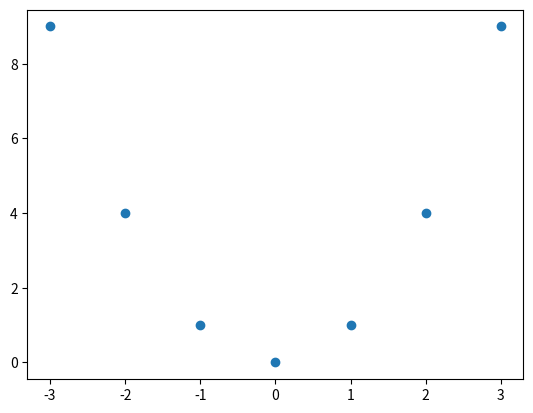

Source code (Python):
# 공분산, 상관계수
# 공분산: 두 변수의 패턴을 확인하기 위해 공분산을 사용. 단위 크기에 영향을 
# 상관계수: 공분산을 표준화. -1 ~ 0 ~ 1. +-1에 근사하면 관계가 강함
import numpy as np
import matplotlib.pyplot as plt

# 두 배열의 공분산을 계산 (1~5, 2~6)
print(np.cov(np.arange(1, 6), np.arange(2, 7)))
# 두 배열의 공분산을 계산 (10~50, 20~60)
print(np.cov(np.arange(10, 60, 10), np.arange(20, 70, 10)))
# 두 배열의 공분산을 계산 (100~500, 200~600)
print(np.cov(np.arange(100, 600, 100), np.arange(200, 700, 100)))
# 한 배열이 모두 같은 값일 때 공분산 계산
print(np.cov(np.arange(1, 6), (3, 3, 3, 3, 3)))
# 두 배열이 반대 방향일 때 공분산 계산 (1~5, 6~2)
print(np.cov(np.arange(1, 6), np.arange(6, 1, -1)))
print("-------------")

x = [8, 3, 6, 6, 9, 4, 3, 9, 3, 4]  # x 데이터
print('x의 평균:', np.mean(x))  # x의 평균 출력
print('x의 분산:', np.var(x))  # x의 분산 출력

y = [60, 20, 40, 60, 90, 50, 10, 80, 40, 50]  # y 데이터
print('y의 평균:', np.mean(y))  # y의 평균 출력
print('y의 분산:', np.var(y))  # y의 분산 출력

# x, y의 산점도 그리기 (주석 처리됨)
# plt.scatter(x, y)
# plt.show()

print('x, y 공분산: ', np.cov(x, y))  # x, y의 공분산 행렬 출력
print('x, y 공분산: ', np.cov(x, y)[0, 1])  # x, y의 공분산 값만 출력
print()
print('x, y 상관계수: ', np.corrcoef(x, y))  # x, y의 상관계수 행렬 출력
print('x, y 상관계수: ', np.corrcoef(x, y)[0, 1])  # x, y의 상관계수 값만 출력

# 참고: 비선형인 경우는 일반적인 상관계수 방법을 사용하면 안됨
m = [-3, -2, -1, 0, 1, 2, 3]  # m 데이터 (비선형)
n = [9, 4, 1, 0, 1, 4, 9]     # n 데이터 (비선형)
plt.scatter(m, n)              # m, n의 산점도 그리기
plt.show()                     # 그래프 표시
print('m, n 상관계수 : ', np.corrcoef(m, n)[0, 1]) # 비선형 데이터의 상관계수 출력 (의미 없음)

